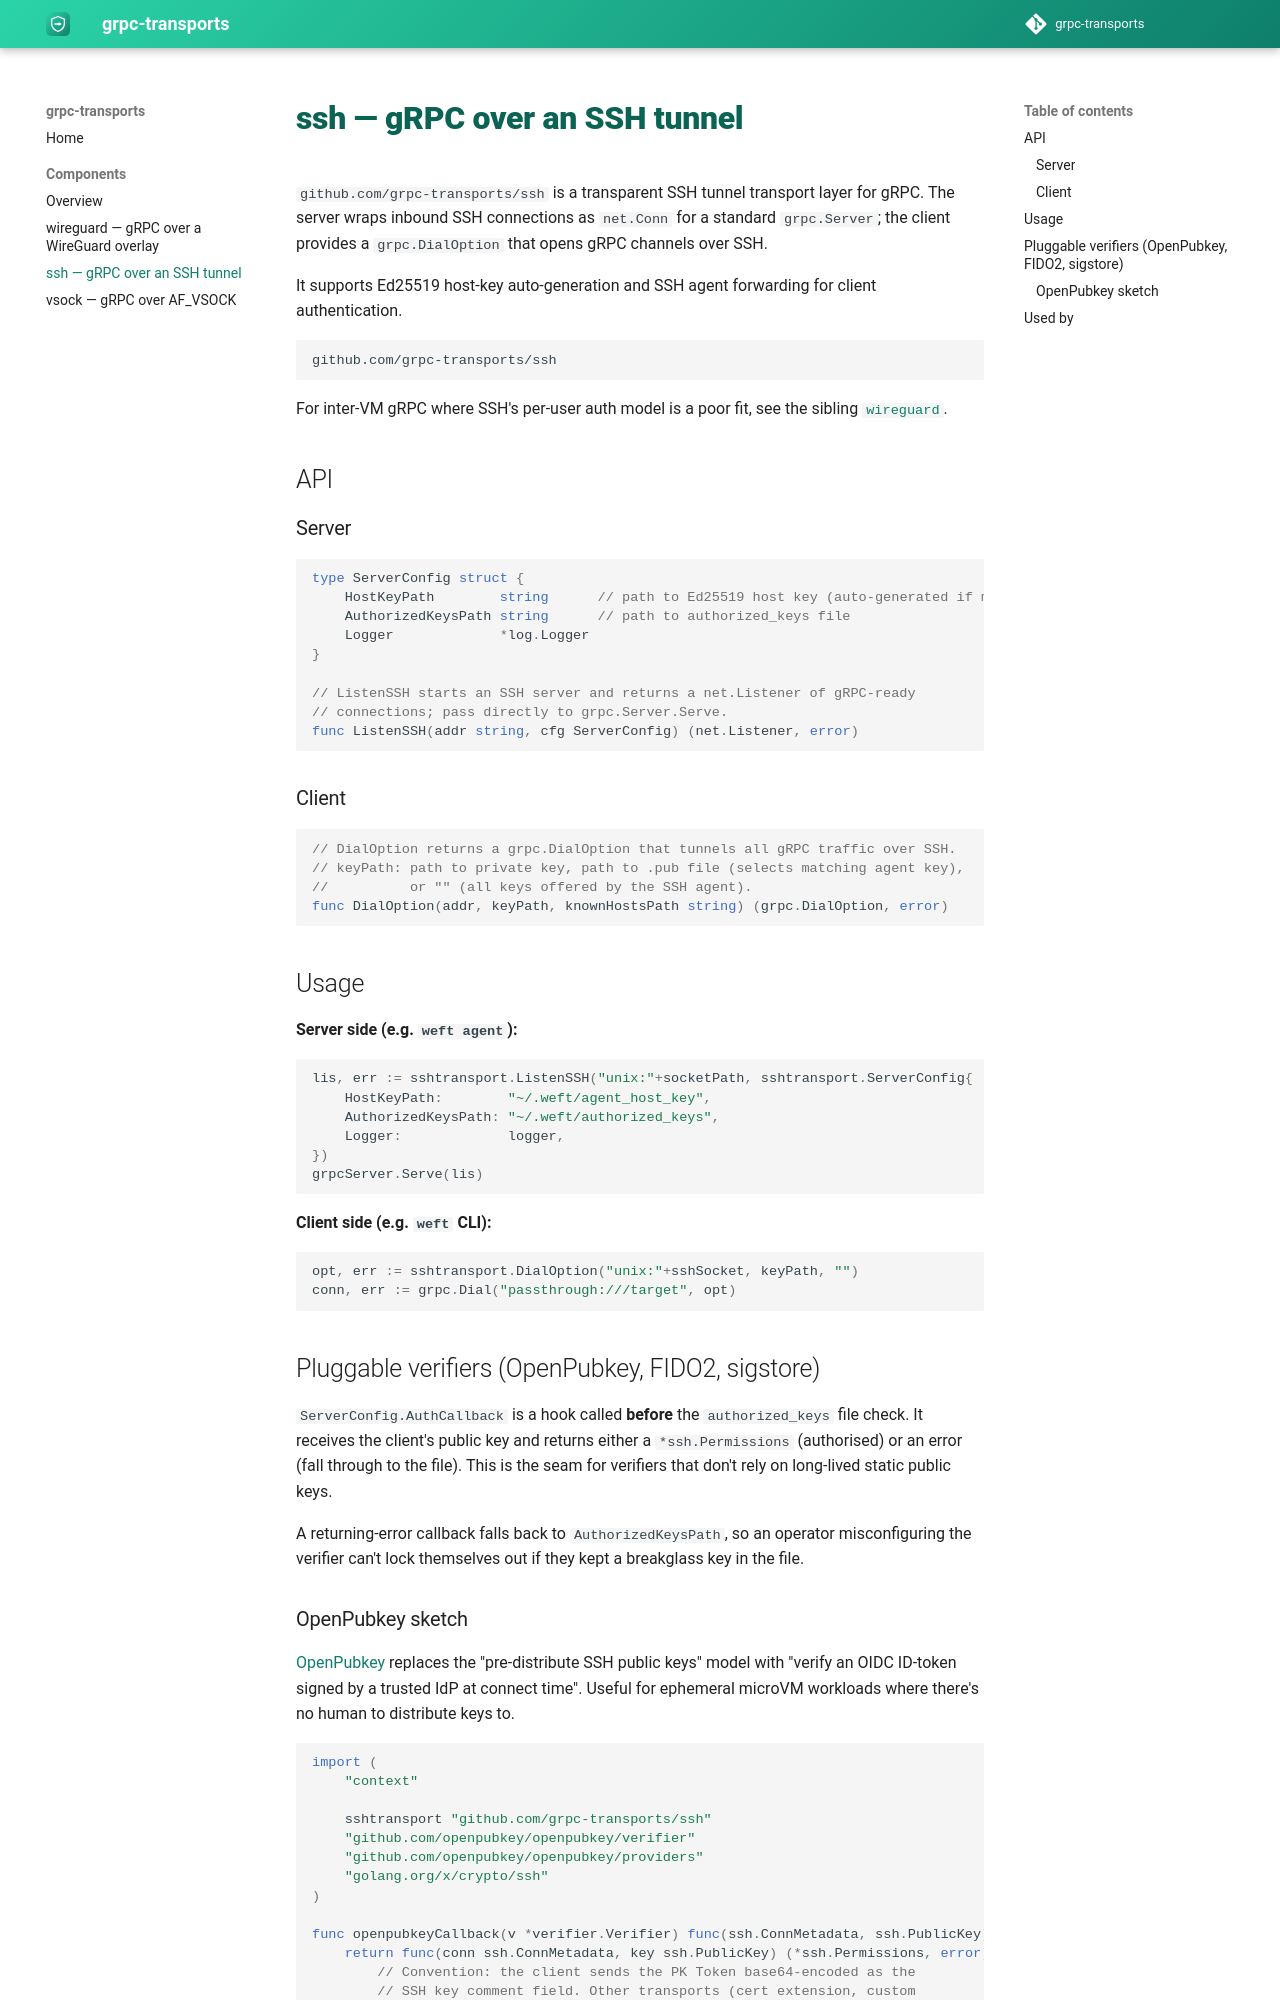

repository: grpc-transports/docs · page: 0.1/components/ssh/index.html · generator: mkdocs

# ssh — gRPC over an SSH tunnel

`github.com/grpc-transports/ssh` is a transparent SSH tunnel transport layer for
gRPC. The server wraps inbound SSH connections as `net.Conn` for a standard
`grpc.Server`; the client provides a `grpc.DialOption` that opens gRPC channels
over SSH.

It supports Ed25519 host-key auto-generation and SSH agent forwarding for client
authentication.

```
github.com/grpc-transports/ssh
```

For inter-VM gRPC where SSH's per-user auth model is a poor fit, see the sibling
[`wireguard`](wireguard.md).

## API

### Server

```go
type ServerConfig struct {
    HostKeyPath        string      // path to Ed25519 host key (auto-generated if missing)
    AuthorizedKeysPath string      // path to authorized_keys file
    Logger             *log.Logger
}

// ListenSSH starts an SSH server and returns a net.Listener of gRPC-ready
// connections; pass directly to grpc.Server.Serve.
func ListenSSH(addr string, cfg ServerConfig) (net.Listener, error)
```

### Client

```go
// DialOption returns a grpc.DialOption that tunnels all gRPC traffic over SSH.
// keyPath: path to private key, path to .pub file (selects matching agent key),
//          or "" (all keys offered by the SSH agent).
func DialOption(addr, keyPath, knownHostsPath string) (grpc.DialOption, error)
```

## Usage

**Server side (e.g. `weft agent`):**

```go
lis, err := sshtransport.ListenSSH("unix:"+socketPath, sshtransport.ServerConfig{
    HostKeyPath:        "~/.weft/agent_host_key",
    AuthorizedKeysPath: "~/.weft/authorized_keys",
    Logger:             logger,
})
grpcServer.Serve(lis)
```

**Client side (e.g. `weft` CLI):**

```go
opt, err := sshtransport.DialOption("unix:"+sshSocket, keyPath, "")
conn, err := grpc.Dial("passthrough:///target", opt)
```

## Pluggable verifiers (OpenPubkey, FIDO2, sigstore)

`ServerConfig.AuthCallback` is a hook called **before** the `authorized_keys`
file check. It receives the client's public key and returns either a
`*ssh.Permissions` (authorised) or an error (fall through to the file). This is
the seam for verifiers that don't rely on long-lived static public keys.

A returning-error callback falls back to `AuthorizedKeysPath`, so an operator
misconfiguring the verifier can't lock themselves out if they kept a breakglass
key in the file.
